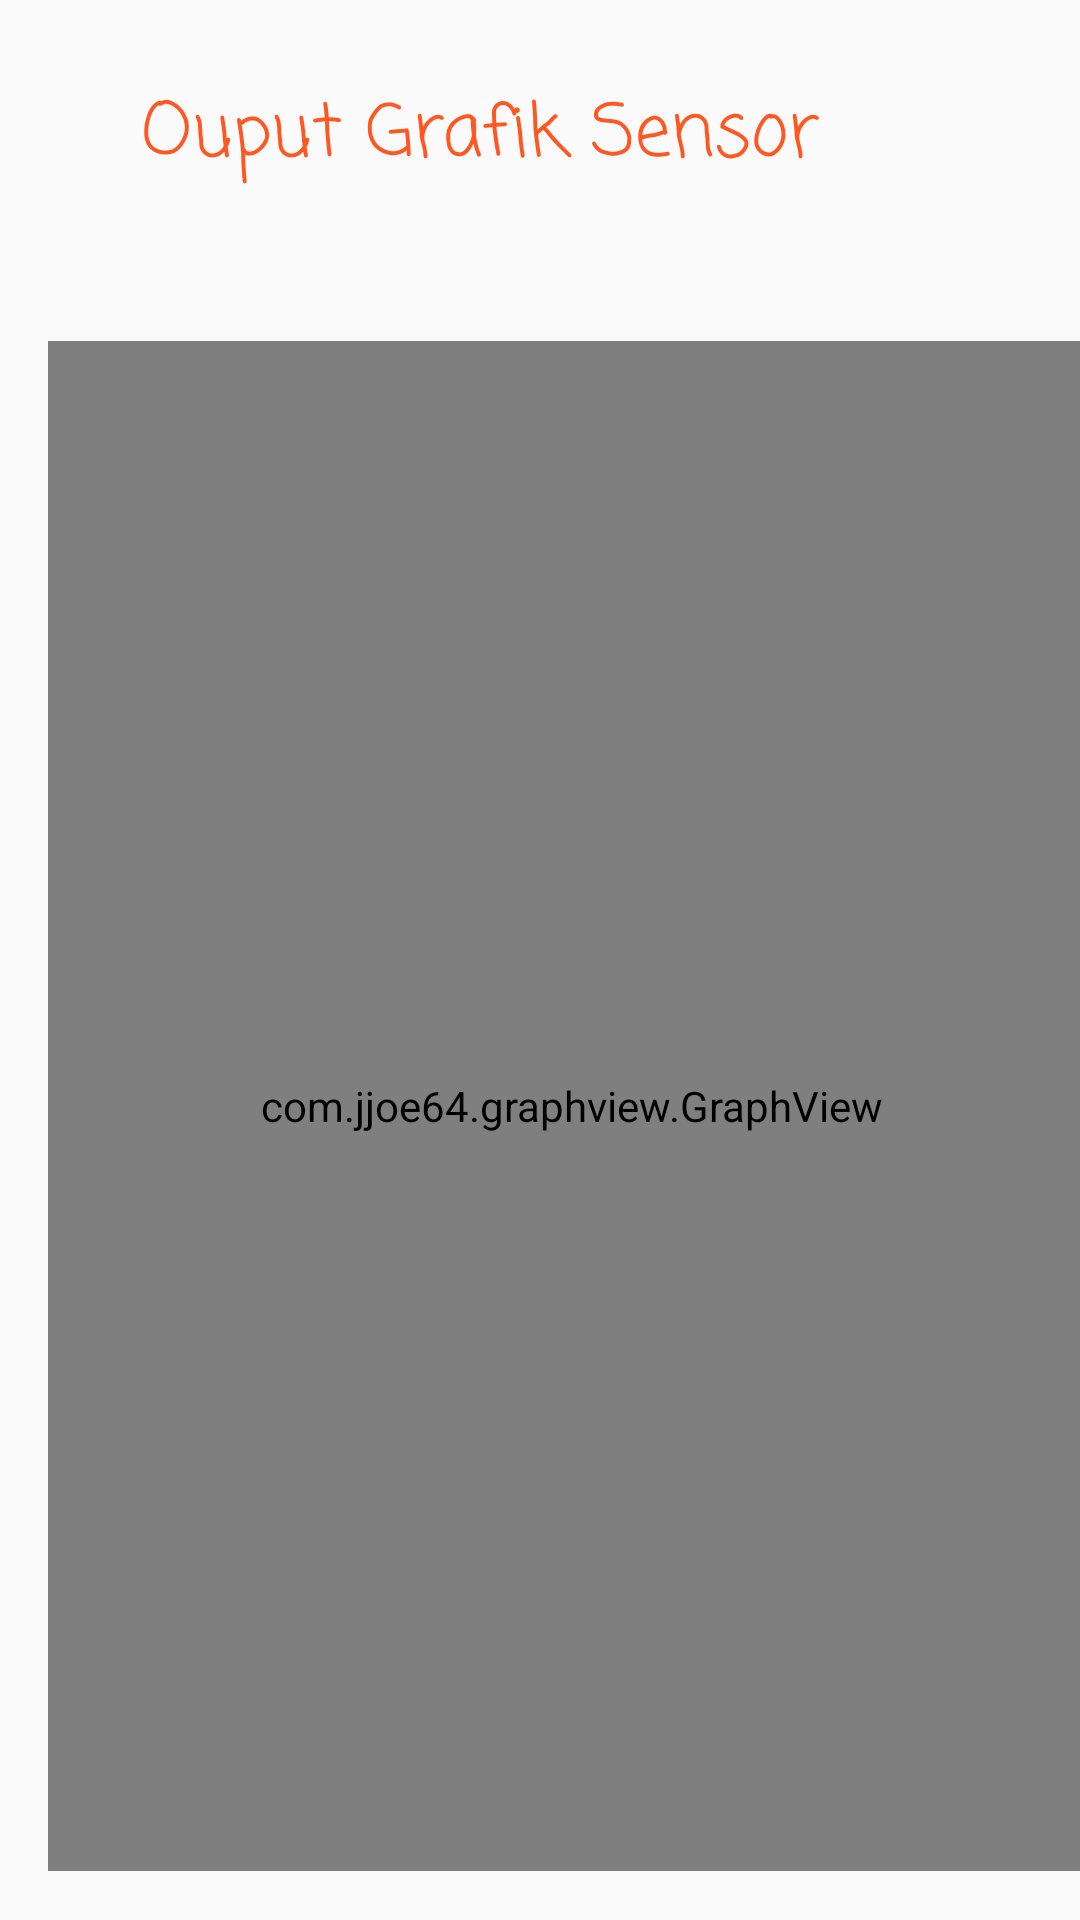

Here is an Android app screen rendered from its layout file. Give the layout XML and the strings, colors and styles it references.
<!-- AndroidManifest.xml: application theme AppTheme -->
<!-- res/layout/activity_ardy2.xml -->
<?xml version="1.0" encoding="utf-8"?>
<android.support.constraint.ConstraintLayout xmlns:android="http://schemas.android.com/apk/res/android"
    xmlns:app="http://schemas.android.com/apk/res-auto"
    xmlns:tools="http://schemas.android.com/tools"
    android:layout_width="match_parent"
    android:layout_height="match_parent"
    tools:context=".ardy2">


    <TextView
        android:id="@+id/textView3"
        android:layout_width="wrap_content"
        android:layout_height="wrap_content"
        android:layout_marginTop="78dp"
        android:layout_marginEnd="92dp"
        android:layout_marginBottom="50dp"
        android:fontFamily="casual"
        android:text="Ouput Grafik Sensor"
        android:textColor="#FF5722"
        android:textSize="24sp"
        app:layout_constraintBottom_toTopOf="@+id/graphview"
        app:layout_constraintEnd_toEndOf="@+id/graphview"
        app:layout_constraintTop_toTopOf="parent" />

    <com.jjoe64.graphview.GraphView
        android:id="@+id/graphview"
        android:layout_width="349dp"
        android:layout_height="510dp"
        android:layout_marginStart="16dp"
        android:layout_marginBottom="68dp"
        app:layout_constraintBottom_toBottomOf="parent"
        app:layout_constraintStart_toStartOf="parent"
        app:layout_constraintTop_toBottomOf="@+id/textView3" />


</android.support.constraint.ConstraintLayout>
<!-- resources referenced by this layout -->
<resources>
  <style name="AppTheme" parent="Base.Theme.AppCompat.Light.DarkActionBar">
          
          <item name="colorPrimary">@color/colorPrimary</item>
          <item name="colorPrimaryDark">@color/colorPrimary</item>
          <item name="colorAccent">@color/colorPrimary</item>
      </style>
  <!-- not gathered from this repository: default colours our renderer supplied (Android Studio template values) -->
  <color name="colorPrimary">#FF6200EE</color>
</resources>
